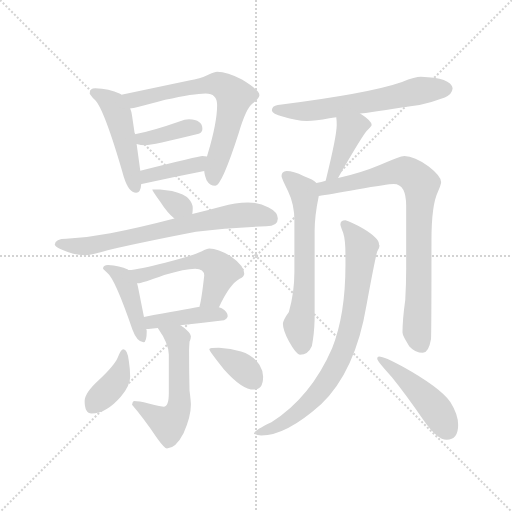
t = 0.00 s
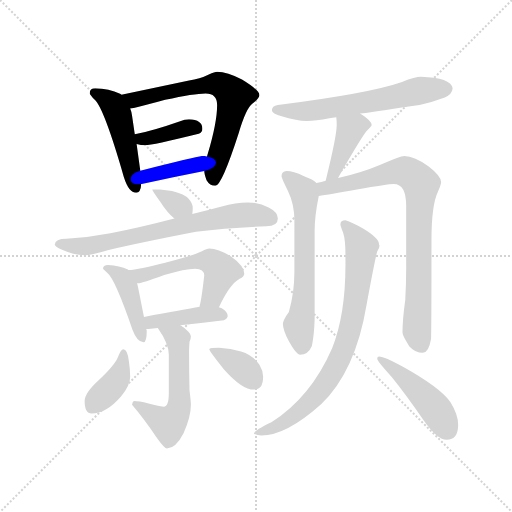
t = 2.47 s
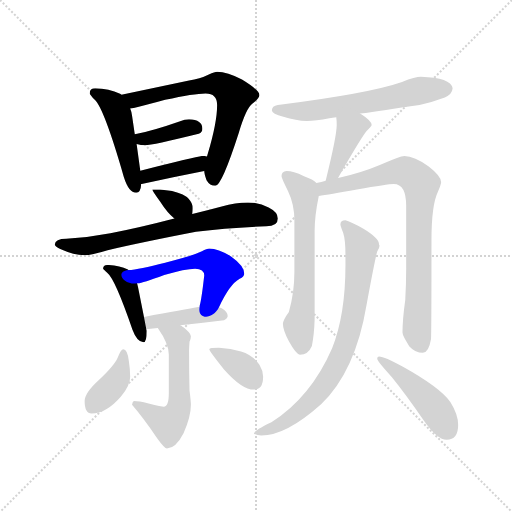
t = 4.94 s
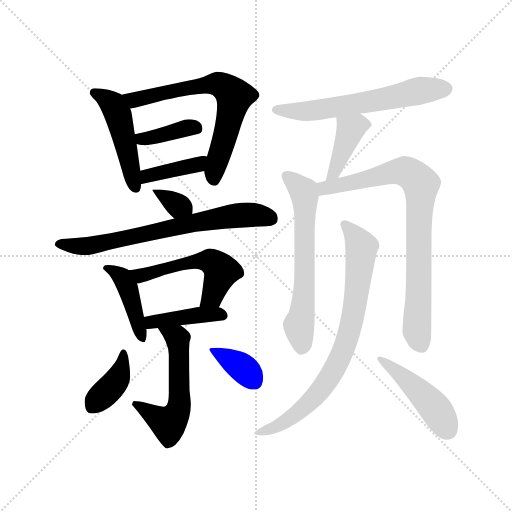
t = 7.40 s
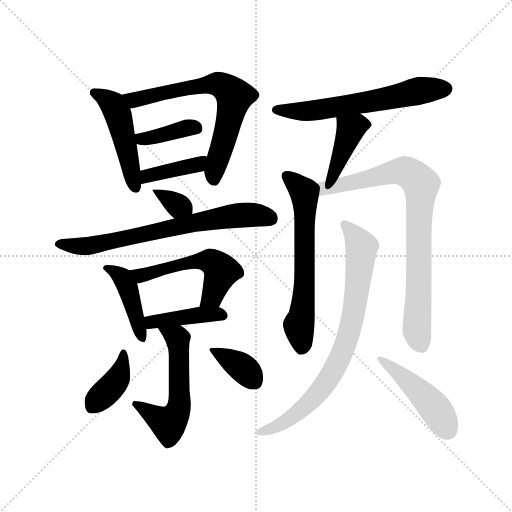
t = 9.87 s
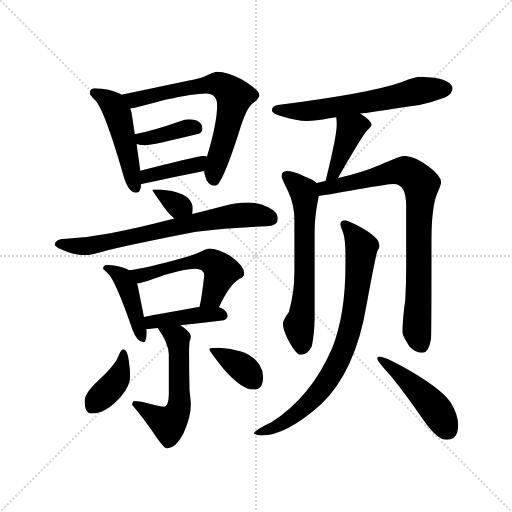
t = 12.34 s

The animated SVG that drew these frames (rendered in a browser with its animation timeline set to each time). Animation: 18 CSS @keyframes rules; one cycle of 12.34 s.

<svg version="1.1" viewBox="0 0 1024 1024" xmlns="http://www.w3.org/2000/svg">
  <g stroke="lightgray" stroke-dasharray="1,1" stroke-width="1" transform="scale(4, 4)">
    <line x1="0" y1="0" x2="256" y2="256"></line>
    <line x1="256" y1="0" x2="0" y2="256"></line>
    <line x1="128" y1="0" x2="128" y2="256"></line>
    <line x1="0" y1="128" x2="256" y2="128"></line>
  </g>
  <g transform="scale(0.92, -0.92) translate(60, -850)">
    <style type="text/css">
      
        @keyframes keyframes0 {
          from {
            stroke: blue;
            stroke-dashoffset: 494;
            stroke-width: 128;
          }
          62% {
            animation-timing-function: step-end;
            stroke: blue;
            stroke-dashoffset: 0;
            stroke-width: 128;
          }
          to {
            stroke: black;
            stroke-width: 1024;
          }
        }
        #make-me-a-hanzi-animation-0 {
          animation: keyframes0 0.6520182291666666s both;
          animation-delay: 0s;
          animation-timing-function: linear;
        }
      
        @keyframes keyframes1 {
          from {
            stroke: blue;
            stroke-dashoffset: 696;
            stroke-width: 128;
          }
          69% {
            animation-timing-function: step-end;
            stroke: blue;
            stroke-dashoffset: 0;
            stroke-width: 128;
          }
          to {
            stroke: black;
            stroke-width: 1024;
          }
        }
        #make-me-a-hanzi-animation-1 {
          animation: keyframes1 0.81640625s both;
          animation-delay: 0.6520182291666666s;
          animation-timing-function: linear;
        }
      
        @keyframes keyframes2 {
          from {
            stroke: blue;
            stroke-dashoffset: 387;
            stroke-width: 128;
          }
          56% {
            animation-timing-function: step-end;
            stroke: blue;
            stroke-dashoffset: 0;
            stroke-width: 128;
          }
          to {
            stroke: black;
            stroke-width: 1024;
          }
        }
        #make-me-a-hanzi-animation-2 {
          animation: keyframes2 0.56494140625s both;
          animation-delay: 1.4684244791666665s;
          animation-timing-function: linear;
        }
      
        @keyframes keyframes3 {
          from {
            stroke: blue;
            stroke-dashoffset: 406;
            stroke-width: 128;
          }
          57% {
            animation-timing-function: step-end;
            stroke: blue;
            stroke-dashoffset: 0;
            stroke-width: 128;
          }
          to {
            stroke: black;
            stroke-width: 1024;
          }
        }
        #make-me-a-hanzi-animation-3 {
          animation: keyframes3 0.5804036458333334s both;
          animation-delay: 2.0333658854166665s;
          animation-timing-function: linear;
        }
      
        @keyframes keyframes4 {
          from {
            stroke: blue;
            stroke-dashoffset: 342;
            stroke-width: 128;
          }
          53% {
            animation-timing-function: step-end;
            stroke: blue;
            stroke-dashoffset: 0;
            stroke-width: 128;
          }
          to {
            stroke: black;
            stroke-width: 1024;
          }
        }
        #make-me-a-hanzi-animation-4 {
          animation: keyframes4 0.5283203125s both;
          animation-delay: 2.61376953125s;
          animation-timing-function: linear;
        }
      
        @keyframes keyframes5 {
          from {
            stroke: blue;
            stroke-dashoffset: 724;
            stroke-width: 128;
          }
          70% {
            animation-timing-function: step-end;
            stroke: blue;
            stroke-dashoffset: 0;
            stroke-width: 128;
          }
          to {
            stroke: black;
            stroke-width: 1024;
          }
        }
        #make-me-a-hanzi-animation-5 {
          animation: keyframes5 0.8391927083333334s both;
          animation-delay: 3.14208984375s;
          animation-timing-function: linear;
        }
      
        @keyframes keyframes6 {
          from {
            stroke: blue;
            stroke-dashoffset: 435;
            stroke-width: 128;
          }
          59% {
            animation-timing-function: step-end;
            stroke: blue;
            stroke-dashoffset: 0;
            stroke-width: 128;
          }
          to {
            stroke: black;
            stroke-width: 1024;
          }
        }
        #make-me-a-hanzi-animation-6 {
          animation: keyframes6 0.60400390625s both;
          animation-delay: 3.9812825520833335s;
          animation-timing-function: linear;
        }
      
        @keyframes keyframes7 {
          from {
            stroke: blue;
            stroke-dashoffset: 555;
            stroke-width: 128;
          }
          64% {
            animation-timing-function: step-end;
            stroke: blue;
            stroke-dashoffset: 0;
            stroke-width: 128;
          }
          to {
            stroke: black;
            stroke-width: 1024;
          }
        }
        #make-me-a-hanzi-animation-7 {
          animation: keyframes7 0.70166015625s both;
          animation-delay: 4.585286458333334s;
          animation-timing-function: linear;
        }
      
        @keyframes keyframes8 {
          from {
            stroke: blue;
            stroke-dashoffset: 425;
            stroke-width: 128;
          }
          58% {
            animation-timing-function: step-end;
            stroke: blue;
            stroke-dashoffset: 0;
            stroke-width: 128;
          }
          to {
            stroke: black;
            stroke-width: 1024;
          }
        }
        #make-me-a-hanzi-animation-8 {
          animation: keyframes8 0.5958658854166666s both;
          animation-delay: 5.286946614583334s;
          animation-timing-function: linear;
        }
      
        @keyframes keyframes9 {
          from {
            stroke: blue;
            stroke-dashoffset: 572;
            stroke-width: 128;
          }
          65% {
            animation-timing-function: step-end;
            stroke: blue;
            stroke-dashoffset: 0;
            stroke-width: 128;
          }
          to {
            stroke: black;
            stroke-width: 1024;
          }
        }
        #make-me-a-hanzi-animation-9 {
          animation: keyframes9 0.7154947916666666s both;
          animation-delay: 5.882812500000001s;
          animation-timing-function: linear;
        }
      
        @keyframes keyframes10 {
          from {
            stroke: blue;
            stroke-dashoffset: 391;
            stroke-width: 128;
          }
          56% {
            animation-timing-function: step-end;
            stroke: blue;
            stroke-dashoffset: 0;
            stroke-width: 128;
          }
          to {
            stroke: black;
            stroke-width: 1024;
          }
        }
        #make-me-a-hanzi-animation-10 {
          animation: keyframes10 0.5681966145833334s both;
          animation-delay: 6.598307291666668s;
          animation-timing-function: linear;
        }
      
        @keyframes keyframes11 {
          from {
            stroke: blue;
            stroke-dashoffset: 375;
            stroke-width: 128;
          }
          55% {
            animation-timing-function: step-end;
            stroke: blue;
            stroke-dashoffset: 0;
            stroke-width: 128;
          }
          to {
            stroke: black;
            stroke-width: 1024;
          }
        }
        #make-me-a-hanzi-animation-11 {
          animation: keyframes11 0.55517578125s both;
          animation-delay: 7.166503906250001s;
          animation-timing-function: linear;
        }
      
        @keyframes keyframes12 {
          from {
            stroke: blue;
            stroke-dashoffset: 632;
            stroke-width: 128;
          }
          67% {
            animation-timing-function: step-end;
            stroke: blue;
            stroke-dashoffset: 0;
            stroke-width: 128;
          }
          to {
            stroke: black;
            stroke-width: 1024;
          }
        }
        #make-me-a-hanzi-animation-12 {
          animation: keyframes12 0.7643229166666666s both;
          animation-delay: 7.721679687500001s;
          animation-timing-function: linear;
        }
      
        @keyframes keyframes13 {
          from {
            stroke: blue;
            stroke-dashoffset: 413;
            stroke-width: 128;
          }
          57% {
            animation-timing-function: step-end;
            stroke: blue;
            stroke-dashoffset: 0;
            stroke-width: 128;
          }
          to {
            stroke: black;
            stroke-width: 1024;
          }
        }
        #make-me-a-hanzi-animation-13 {
          animation: keyframes13 0.5861002604166666s both;
          animation-delay: 8.486002604166668s;
          animation-timing-function: linear;
        }
      
        @keyframes keyframes14 {
          from {
            stroke: blue;
            stroke-dashoffset: 649;
            stroke-width: 128;
          }
          68% {
            animation-timing-function: step-end;
            stroke: blue;
            stroke-dashoffset: 0;
            stroke-width: 128;
          }
          to {
            stroke: black;
            stroke-width: 1024;
          }
        }
        #make-me-a-hanzi-animation-14 {
          animation: keyframes14 0.7781575520833334s both;
          animation-delay: 9.072102864583334s;
          animation-timing-function: linear;
        }
      
        @keyframes keyframes15 {
          from {
            stroke: blue;
            stroke-dashoffset: 846;
            stroke-width: 128;
          }
          73% {
            animation-timing-function: step-end;
            stroke: blue;
            stroke-dashoffset: 0;
            stroke-width: 128;
          }
          to {
            stroke: black;
            stroke-width: 1024;
          }
        }
        #make-me-a-hanzi-animation-15 {
          animation: keyframes15 0.9384765625s both;
          animation-delay: 9.850260416666668s;
          animation-timing-function: linear;
        }
      
        @keyframes keyframes16 {
          from {
            stroke: blue;
            stroke-dashoffset: 816;
            stroke-width: 128;
          }
          73% {
            animation-timing-function: step-end;
            stroke: blue;
            stroke-dashoffset: 0;
            stroke-width: 128;
          }
          to {
            stroke: black;
            stroke-width: 1024;
          }
        }
        #make-me-a-hanzi-animation-16 {
          animation: keyframes16 0.9140625s both;
          animation-delay: 10.788736979166668s;
          animation-timing-function: linear;
        }
      
        @keyframes keyframes17 {
          from {
            stroke: blue;
            stroke-dashoffset: 472;
            stroke-width: 128;
          }
          61% {
            animation-timing-function: step-end;
            stroke: blue;
            stroke-dashoffset: 0;
            stroke-width: 128;
          }
          to {
            stroke: black;
            stroke-width: 1024;
          }
        }
        #make-me-a-hanzi-animation-17 {
          animation: keyframes17 0.6341145833333334s both;
          animation-delay: 11.702799479166668s;
          animation-timing-function: linear;
        }
      
    </style>
    
      <path d="M 147 658 Q 135 658 135 647 Q 136 644 146 633 Q 166 615 209 466 Q 220 431 236 431 Q 246 431 247 450 L 245 479 L 237 537 L 233 558 L 227 599 Q 226 607 223 614 L 204 644 Q 203 645 201 646 Q 177 657 147 658 Z" fill="lightgray"></path>
    
      <path d="M 384 478 Q 384 472 389 458 Q 396 446 408 446 Q 422 446 459 561 Q 475 615 489 625 Q 504 637 504 643 Q 504 654 466 677 Q 434 694 412 694 Q 407 694 394 688 Q 374 678 351 675 L 204 644 C 175 638 193 609 223 614 Q 231 614 299 633 Q 362 647 387 647 Q 412 647 412 622 Q 412 584 392 517 Q 391 514 390 510 L 384 478 Z" fill="lightgray"></path>
    
      <path d="M 237 537 Q 246 534 256 534 Q 270 534 372 559 Q 380 562 380 570 Q 380 590 351 591 Q 342 591 330 586 Q 273 566 233 558 C 204 552 208 545 237 537 Z" fill="lightgray"></path>
    
      <path d="M 247 450 L 248 450 Q 313 464 384 478 C 413 484 420 505 390 510 Q 387 511 380 511 Q 373 511 245 479 C 216 472 217 445 247 450 Z" fill="lightgray"></path>
    
      <path d="M 288 438 L 271 438 Q 271 435 288 412 Q 304 387 319 375 C 342 356 353 355 358 385 Q 359 390 359 398 Q 359 408 350 418 Q 342 428 314 435 L 288 438 Z" fill="lightgray"></path>
    
      <path d="M 319 375 Q 243 355 180 343 Q 134 334 84 331 Q 60 331 59 318 Q 61 313 75 307 Q 99 296 124 295 Q 138 295 174 306 Q 252 324 366 346 Q 435 355 519 358 Q 544 358 544 375 Q 544 389 524 399 Q 504 410 479 410 Q 452 410 422 401 Q 389 392 358 385 L 319 375 Z" fill="lightgray"></path>
    
      <path d="M 175 274 Q 164 274 164 266 Q 165 265 173 257 Q 190 244 228 133 Q 238 106 252 106 Q 259 106 259 131 L 258 135 L 253 161 L 240 226 L 238 234 L 219 263 L 218 264 Q 200 273 175 274 Z" fill="lightgray"></path>
    
      <path d="M 416 182 Q 439 232 461 244 Q 471 249 471 255 Q 471 272 443 292 Q 415 310 395 310 Q 390 310 379 304 Q 359 294 299 279 Q 242 264 219 263 C 189 260 208 230 238 234 L 240 234 Q 249 234 297 252 Q 343 266 364 266 Q 384 266 384 251 Q 378 198 374 185 L 374 183 C 368 154 403 155 416 182 Z" fill="lightgray"></path>
    
      <path d="M 258 135 L 263 135 Q 272 136 283 137 L 332 143 Q 378 148 427 154 Q 435 158 435 163 Q 435 172 422 180 L 416 182 L 374 183 Q 340 177 253 161 C 223 156 228 134 258 135 Z" fill="lightgray"></path>
    
      <path d="M 283 137 Q 307 103 307 79 L 307 -5 Q 307 -34 296 -34 Q 292 -34 263 -27 Q 241 -22 231 -22 Q 228 -23 227 -30 Q 249 -55 282 -103 Q 298 -125 303 -125 Q 322 -125 339 -92 Q 355 -56 355 -30 Q 355 -23 352 1 Q 351 44 351 87 Q 351 93 352 107 Q 355 113 355 119 Q 355 127 334 142 L 332 143 C 307 160 266 162 283 137 Z" fill="lightgray"></path>
    
      <path d="M 208 91 Q 203 91 196 73 Q 189 56 155 24 Q 124 -4 124 -22 Q 124 -49 139 -49 Q 171 -49 203 -12 Q 223 12 223 31 Q 223 47 220 66 Q 217 91 208 91 Z" fill="lightgray"></path>
    
      <path d="M 416 94 Q 395 94 395 91 Q 395 87 427 47 Q 466 3 492 3 Q 512 3 512 31 Q 512 44 504 57 Q 490 78 464 86 Q 442 93 416 94 Z" fill="lightgray"></path>
    
      <path d="M 723 603 Q 771 610 852 622 Q 878 627 907 638 Q 923 645 924 658 Q 920 681 855 683 Q 843 683 814 672 Q 742 647 544 622 Q 531 620 531 610 Q 531 603 556 596 Q 584 587 607 587 Q 626 587 656 593 Q 663 594 671 595 L 723 603 Z" fill="lightgray"></path>
    
      <path d="M 671 595 Q 672 588 672 578 Q 672 554 648 457 C 641 428 661 436 675 463 Q 675 464 677 467 Q 726 552 737 565 Q 748 576 748 578 Q 748 587 723 603 C 698 620 668 625 671 595 Z" fill="lightgray"></path>
    
      <path d="M 628 452 Q 621 460 601 467 Q 577 478 563 478 Q 552 477 552 467 Q 552 463 566 435 Q 580 406 580 371 L 580 259 Q 580 213 568 172 Q 555 154 555 146 Q 555 132 568 108 Q 584 79 592 79 Q 610 79 618 98 Q 623 123 624 156 L 624 348 Q 624 381 633 424 C 637 445 637 445 628 452 Z" fill="lightgray"></path>
    
      <path d="M 648 457 Q 639 454 628 452 C 599 445 603 419 633 424 Q 654 427 716 438 Q 783 450 796 450 Q 823 450 823 402 L 823 267 Q 823 235 821 198 Q 815 156 815 127 Q 815 120 830 97 Q 843 83 859 83 Q 872 83 877 113 Q 878 136 878 328 Q 878 404 892 433 Q 899 450 899 454 Q 899 467 872 488 Q 841 511 819 511 Q 810 511 767 492 Q 727 475 675 463 L 648 457 Z" fill="lightgray"></path>
    
      <path d="M 691 371 Q 680 371 680 362 Q 680 359 686 344 Q 691 329 691 295 L 691 274 Q 691 166 662 93 Q 616 -13 530 -68 Q 492 -86 492 -93 Q 500 -97 508 -97 Q 562 -97 638 -29 Q 713 43 737 188 Q 755 286 760 303 Q 765 311 765 316 Q 765 317 764 318 L 764 319 Q 764 332 731 352 Q 701 369 691 371 Z" fill="lightgray"></path>
    
      <path d="M 764 75 Q 760 75 760 70 Q 760 65 792 30 Q 822 -7 862 -65 Q 891 -106 911 -106 Q 936 -106 936 -74 Q 936 -51 919 -24 Q 896 8 815 53 Q 776 75 764 75 Z" fill="lightgray"></path>
    
    
      <clipPath id="make-me-a-hanzi-clip-0">
        <path d="M 147 658 Q 135 658 135 647 Q 136 644 146 633 Q 166 615 209 466 Q 220 431 236 431 Q 246 431 247 450 L 245 479 L 237 537 L 233 558 L 227 599 Q 226 607 223 614 L 204 644 Q 203 645 201 646 Q 177 657 147 658 Z"></path>
      </clipPath>
      <path clip-path="url(#make-me-a-hanzi-clip-0)" d="M 143 649 L 185 623 L 197 599 L 234 442" fill="none" id="make-me-a-hanzi-animation-0" stroke-dasharray="366 732" stroke-linecap="round"></path>
    
      <clipPath id="make-me-a-hanzi-clip-1">
        <path d="M 384 478 Q 384 472 389 458 Q 396 446 408 446 Q 422 446 459 561 Q 475 615 489 625 Q 504 637 504 643 Q 504 654 466 677 Q 434 694 412 694 Q 407 694 394 688 Q 374 678 351 675 L 204 644 C 175 638 193 609 223 614 Q 231 614 299 633 Q 362 647 387 647 Q 412 647 412 622 Q 412 584 392 517 Q 391 514 390 510 L 384 478 Z"></path>
      </clipPath>
      <path clip-path="url(#make-me-a-hanzi-clip-1)" d="M 212 642 L 232 633 L 409 668 L 443 649 L 449 640 L 441 599 L 405 457" fill="none" id="make-me-a-hanzi-animation-1" stroke-dasharray="568 1136" stroke-linecap="round"></path>
    
      <clipPath id="make-me-a-hanzi-clip-2">
        <path d="M 237 537 Q 246 534 256 534 Q 270 534 372 559 Q 380 562 380 570 Q 380 590 351 591 Q 342 591 330 586 Q 273 566 233 558 C 204 552 208 545 237 537 Z"></path>
      </clipPath>
      <path clip-path="url(#make-me-a-hanzi-clip-2)" d="M 240 554 L 248 548 L 262 549 L 341 571 L 366 572" fill="none" id="make-me-a-hanzi-animation-2" stroke-dasharray="259 518" stroke-linecap="round"></path>
    
      <clipPath id="make-me-a-hanzi-clip-3">
        <path d="M 247 450 L 248 450 Q 313 464 384 478 C 413 484 420 505 390 510 Q 387 511 380 511 Q 373 511 245 479 C 216 472 217 445 247 450 Z"></path>
      </clipPath>
      <path clip-path="url(#make-me-a-hanzi-clip-3)" d="M 248 457 L 263 471 L 369 492 L 385 506" fill="none" id="make-me-a-hanzi-animation-3" stroke-dasharray="278 556" stroke-linecap="round"></path>
    
      <clipPath id="make-me-a-hanzi-clip-4">
        <path d="M 288 438 L 271 438 Q 271 435 288 412 Q 304 387 319 375 C 342 356 353 355 358 385 Q 359 390 359 398 Q 359 408 350 418 Q 342 428 314 435 L 288 438 Z"></path>
      </clipPath>
      <path clip-path="url(#make-me-a-hanzi-clip-4)" d="M 275 435 L 349 392" fill="none" id="make-me-a-hanzi-animation-4" stroke-dasharray="214 428" stroke-linecap="round"></path>
    
      <clipPath id="make-me-a-hanzi-clip-5">
        <path d="M 319 375 Q 243 355 180 343 Q 134 334 84 331 Q 60 331 59 318 Q 61 313 75 307 Q 99 296 124 295 Q 138 295 174 306 Q 252 324 366 346 Q 435 355 519 358 Q 544 358 544 375 Q 544 389 524 399 Q 504 410 479 410 Q 452 410 422 401 Q 389 392 358 385 L 319 375 Z"></path>
      </clipPath>
      <path clip-path="url(#make-me-a-hanzi-clip-5)" d="M 66 320 L 146 317 L 449 381 L 485 384 L 526 376" fill="none" id="make-me-a-hanzi-animation-5" stroke-dasharray="596 1192" stroke-linecap="round"></path>
    
      <clipPath id="make-me-a-hanzi-clip-6">
        <path d="M 175 274 Q 164 274 164 266 Q 165 265 173 257 Q 190 244 228 133 Q 238 106 252 106 Q 259 106 259 131 L 258 135 L 253 161 L 240 226 L 238 234 L 219 263 L 218 264 Q 200 273 175 274 Z"></path>
      </clipPath>
      <path clip-path="url(#make-me-a-hanzi-clip-6)" d="M 173 266 L 195 256 L 211 237 L 250 113" fill="none" id="make-me-a-hanzi-animation-6" stroke-dasharray="307 614" stroke-linecap="round"></path>
    
      <clipPath id="make-me-a-hanzi-clip-7">
        <path d="M 416 182 Q 439 232 461 244 Q 471 249 471 255 Q 471 272 443 292 Q 415 310 395 310 Q 390 310 379 304 Q 359 294 299 279 Q 242 264 219 263 C 189 260 208 230 238 234 L 240 234 Q 249 234 297 252 Q 343 266 364 266 Q 384 266 384 251 Q 378 198 374 185 L 374 183 C 368 154 403 155 416 182 Z"></path>
      </clipPath>
      <path clip-path="url(#make-me-a-hanzi-clip-7)" d="M 224 259 L 249 251 L 329 275 L 398 283 L 421 259 L 400 205 L 381 184" fill="none" id="make-me-a-hanzi-animation-7" stroke-dasharray="427 854" stroke-linecap="round"></path>
    
      <clipPath id="make-me-a-hanzi-clip-8">
        <path d="M 258 135 L 263 135 Q 272 136 283 137 L 332 143 Q 378 148 427 154 Q 435 158 435 163 Q 435 172 422 180 L 416 182 L 374 183 Q 340 177 253 161 C 223 156 228 134 258 135 Z"></path>
      </clipPath>
      <path clip-path="url(#make-me-a-hanzi-clip-8)" d="M 261 142 L 270 151 L 362 164 L 425 164" fill="none" id="make-me-a-hanzi-animation-8" stroke-dasharray="297 594" stroke-linecap="round"></path>
    
      <clipPath id="make-me-a-hanzi-clip-9">
        <path d="M 283 137 Q 307 103 307 79 L 307 -5 Q 307 -34 296 -34 Q 292 -34 263 -27 Q 241 -22 231 -22 Q 228 -23 227 -30 Q 249 -55 282 -103 Q 298 -125 303 -125 Q 322 -125 339 -92 Q 355 -56 355 -30 Q 355 -23 352 1 Q 351 44 351 87 Q 351 93 352 107 Q 355 113 355 119 Q 355 127 334 142 L 332 143 C 307 160 266 162 283 137 Z"></path>
      </clipPath>
      <path clip-path="url(#make-me-a-hanzi-clip-9)" d="M 290 130 L 303 129 L 326 115 L 331 -11 L 327 -42 L 306 -71 L 235 -29" fill="none" id="make-me-a-hanzi-animation-9" stroke-dasharray="444 888" stroke-linecap="round"></path>
    
      <clipPath id="make-me-a-hanzi-clip-10">
        <path d="M 208 91 Q 203 91 196 73 Q 189 56 155 24 Q 124 -4 124 -22 Q 124 -49 139 -49 Q 171 -49 203 -12 Q 223 12 223 31 Q 223 47 220 66 Q 217 91 208 91 Z"></path>
      </clipPath>
      <path clip-path="url(#make-me-a-hanzi-clip-10)" d="M 209 84 L 193 22 L 143 -29" fill="none" id="make-me-a-hanzi-animation-10" stroke-dasharray="263 526" stroke-linecap="round"></path>
    
      <clipPath id="make-me-a-hanzi-clip-11">
        <path d="M 416 94 Q 395 94 395 91 Q 395 87 427 47 Q 466 3 492 3 Q 512 3 512 31 Q 512 44 504 57 Q 490 78 464 86 Q 442 93 416 94 Z"></path>
      </clipPath>
      <path clip-path="url(#make-me-a-hanzi-clip-11)" d="M 399 90 L 466 52 L 493 20" fill="none" id="make-me-a-hanzi-animation-11" stroke-dasharray="247 494" stroke-linecap="round"></path>
    
      <clipPath id="make-me-a-hanzi-clip-12">
        <path d="M 723 603 Q 771 610 852 622 Q 878 627 907 638 Q 923 645 924 658 Q 920 681 855 683 Q 843 683 814 672 Q 742 647 544 622 Q 531 620 531 610 Q 531 603 556 596 Q 584 587 607 587 Q 626 587 656 593 Q 663 594 671 595 L 723 603 Z"></path>
      </clipPath>
      <path clip-path="url(#make-me-a-hanzi-clip-12)" d="M 539 611 L 632 611 L 864 655 L 911 657" fill="none" id="make-me-a-hanzi-animation-12" stroke-dasharray="504 1008" stroke-linecap="round"></path>
    
      <clipPath id="make-me-a-hanzi-clip-13">
        <path d="M 671 595 Q 672 588 672 578 Q 672 554 648 457 C 641 428 661 436 675 463 Q 675 464 677 467 Q 726 552 737 565 Q 748 576 748 578 Q 748 587 723 603 C 698 620 668 625 671 595 Z"></path>
      </clipPath>
      <path clip-path="url(#make-me-a-hanzi-clip-13)" d="M 741 579 L 716 577 L 702 569 L 671 484 L 665 473 L 653 468" fill="none" id="make-me-a-hanzi-animation-13" stroke-dasharray="285 570" stroke-linecap="round"></path>
    
      <clipPath id="make-me-a-hanzi-clip-14">
        <path d="M 628 452 Q 621 460 601 467 Q 577 478 563 478 Q 552 477 552 467 Q 552 463 566 435 Q 580 406 580 371 L 580 259 Q 580 213 568 172 Q 555 154 555 146 Q 555 132 568 108 Q 584 79 592 79 Q 610 79 618 98 Q 623 123 624 156 L 624 348 Q 624 381 633 424 C 637 445 637 445 628 452 Z"></path>
      </clipPath>
      <path clip-path="url(#make-me-a-hanzi-clip-14)" d="M 563 467 L 600 435 L 603 421 L 601 208 L 590 147 L 595 92" fill="none" id="make-me-a-hanzi-animation-14" stroke-dasharray="521 1042" stroke-linecap="round"></path>
    
      <clipPath id="make-me-a-hanzi-clip-15">
        <path d="M 648 457 Q 639 454 628 452 C 599 445 603 419 633 424 Q 654 427 716 438 Q 783 450 796 450 Q 823 450 823 402 L 823 267 Q 823 235 821 198 Q 815 156 815 127 Q 815 120 830 97 Q 843 83 859 83 Q 872 83 877 113 Q 878 136 878 328 Q 878 404 892 433 Q 899 450 899 454 Q 899 467 872 488 Q 841 511 819 511 Q 810 511 767 492 Q 727 475 675 463 L 648 457 Z"></path>
      </clipPath>
      <path clip-path="url(#make-me-a-hanzi-clip-15)" d="M 636 432 L 647 442 L 804 478 L 826 476 L 855 450 L 846 132 L 857 99" fill="none" id="make-me-a-hanzi-animation-15" stroke-dasharray="718 1436" stroke-linecap="round"></path>
    
      <clipPath id="make-me-a-hanzi-clip-16">
        <path d="M 691 371 Q 680 371 680 362 Q 680 359 686 344 Q 691 329 691 295 L 691 274 Q 691 166 662 93 Q 616 -13 530 -68 Q 492 -86 492 -93 Q 500 -97 508 -97 Q 562 -97 638 -29 Q 713 43 737 188 Q 755 286 760 303 Q 765 311 765 316 Q 765 317 764 318 L 764 319 Q 764 332 731 352 Q 701 369 691 371 Z"></path>
      </clipPath>
      <path clip-path="url(#make-me-a-hanzi-clip-16)" d="M 690 361 L 712 338 L 726 309 L 715 204 L 691 99 L 644 11 L 604 -33 L 555 -70 L 497 -92" fill="none" id="make-me-a-hanzi-animation-16" stroke-dasharray="688 1376" stroke-linecap="round"></path>
    
      <clipPath id="make-me-a-hanzi-clip-17">
        <path d="M 764 75 Q 760 75 760 70 Q 760 65 792 30 Q 822 -7 862 -65 Q 891 -106 911 -106 Q 936 -106 936 -74 Q 936 -51 919 -24 Q 896 8 815 53 Q 776 75 764 75 Z"></path>
      </clipPath>
      <path clip-path="url(#make-me-a-hanzi-clip-17)" d="M 765 70 L 815 33 L 863 -13 L 893 -47 L 913 -84" fill="none" id="make-me-a-hanzi-animation-17" stroke-dasharray="344 688" stroke-linecap="round"></path>
    
  </g>
</svg>
